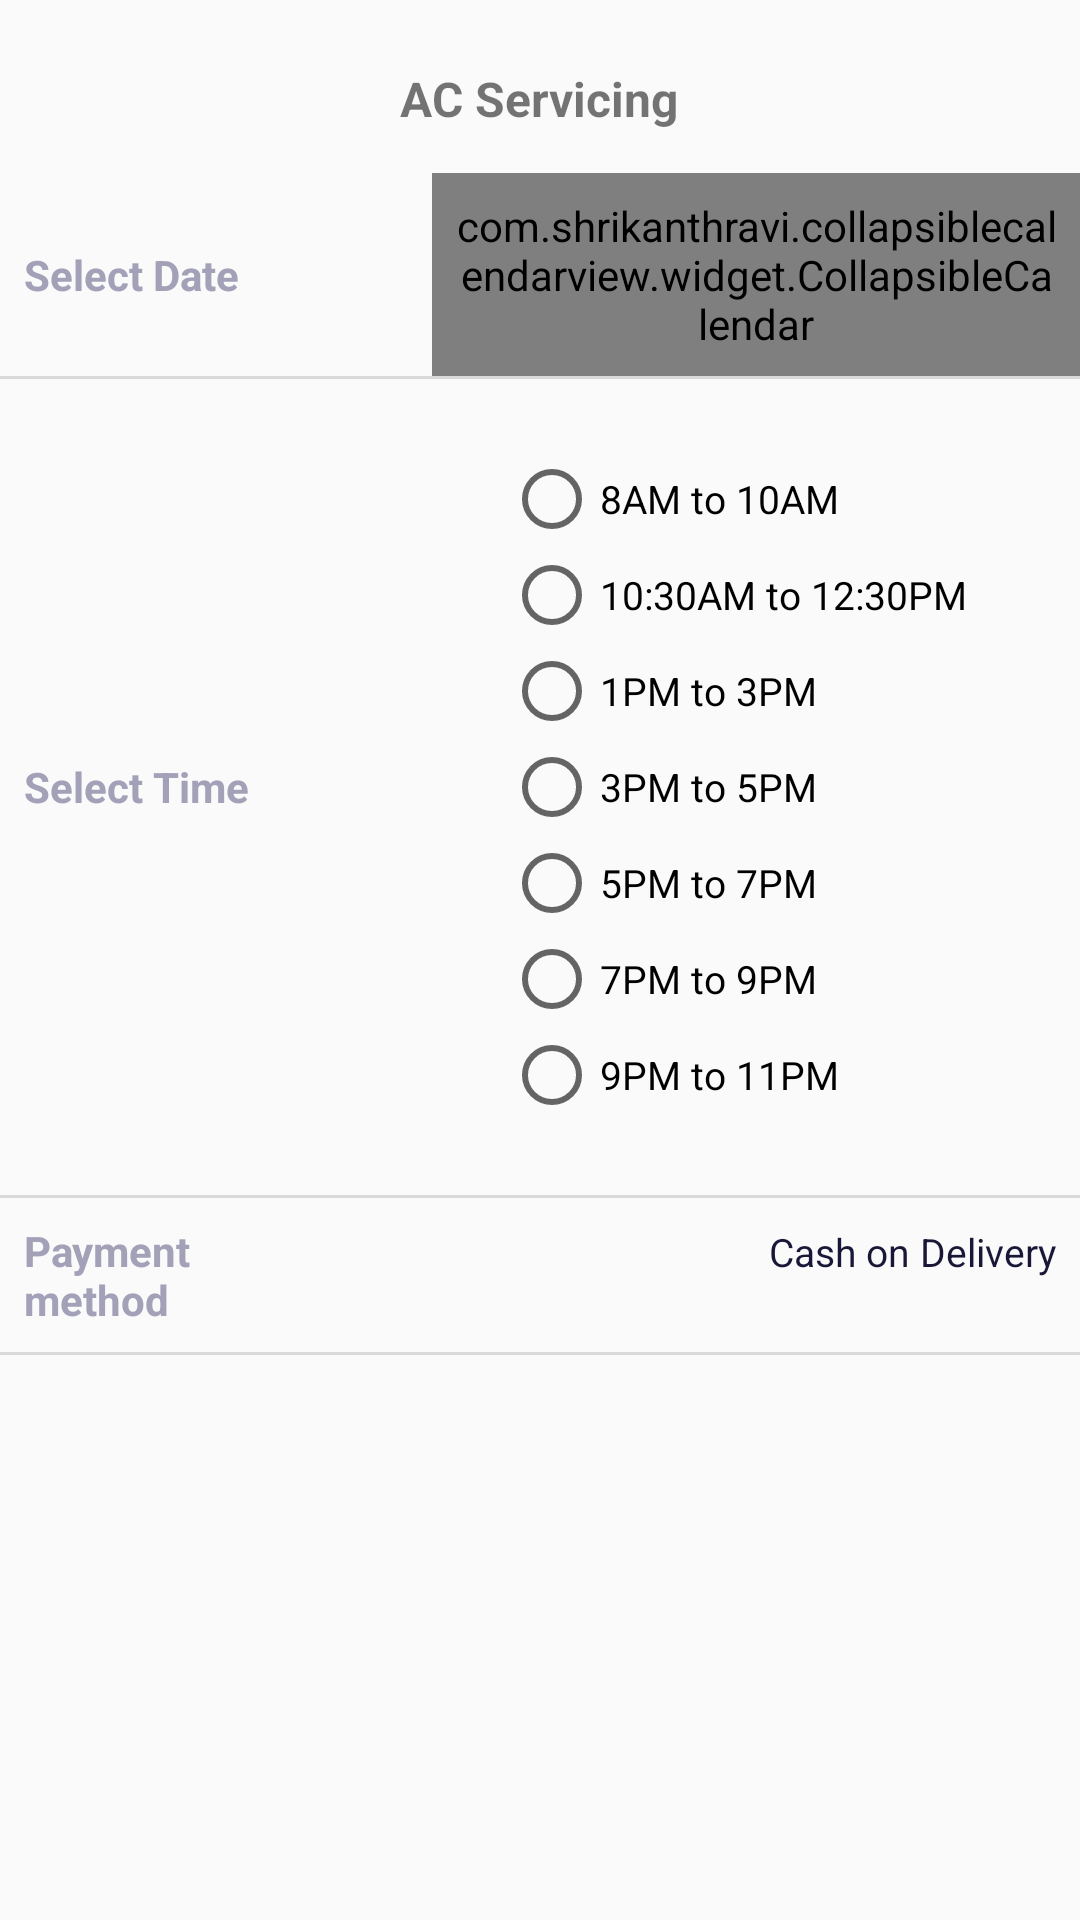

Reconstruct the res/layout file that produces this screen, plus the resources it refers to.
<!-- AndroidManifest.xml: application theme AppTheme -->
<!-- res/layout/content_job_forwarding.xml -->
<?xml version="1.0" encoding="utf-8"?>
<android.support.v4.widget.NestedScrollView xmlns:android="http://schemas.android.com/apk/res/android"
    xmlns:app="http://schemas.android.com/apk/res-auto"
    xmlns:tools="http://schemas.android.com/tools"
    android:layout_width="match_parent"
    android:layout_height="match_parent"
    app:layout_behavior="@string/appbar_scrolling_view_behavior"
    tools:context="com.ganonalabs.munir.electrtech.ui.JobForwardingActivity"
    tools:showIn="@layout/activity_job_forwarding">

    <LinearLayout
        android:layout_width="match_parent"
        android:layout_height="match_parent"
        android:orientation="vertical"
        android:paddingTop="19dp"
        >

        <TextView
            android:layout_width="wrap_content"
            android:layout_height="wrap_content"
            android:textSize="16sp"
            android:id="@+id/fwd_service_name"
            android:text="AC Servicing"
            android:layout_gravity="center"
            android:paddingTop="3dp"
            android:paddingBottom="9dp"
            android:textStyle="bold"/>

        <LinearLayout
            android:id="@+id/linear_fwd"
            android:layout_width="match_parent"
            android:layout_height="0dp"
            android:orientation="vertical"
            android:layout_weight="5"
            android:paddingTop="5dp"
            android:layout_alignParentBottom="true">
            <LinearLayout
                android:layout_width="match_parent"
                android:layout_height="wrap_content"
                android:orientation="horizontal"
                >
                <TextView
                    android:layout_weight="3"
                    android:layout_width="match_parent"
                    android:layout_height="wrap_content"
                    android:text="Select Date"
                    android:layout_gravity="center_vertical"
                    android:textColor="#a2a1b8"
                    android:maxLength="12"
                    android:background="#0000"
                    android:gravity="left"
                    android:textStyle="bold"
                    android:textSize="@dimen/job_form_label_size"
                    android:padding="@dimen/job_form_spacing"
                    />
                <com.shrikanthravi.collapsiblecalendarview.widget.CollapsibleCalendar
                    android:layout_width="match_parent"
                    android:layout_height="wrap_content"
                    android:layout_weight="2"
                    android:id="@+id/fwdCalendarView"
                    android:background="#0000"
                    android:gravity="right"
                    android:textColorHint="#181737"
                    android:textColor="#181737"
                    android:textSize="@dimen/job_form_text_size"
                    android:padding="@dimen/job_form_spacing"
                    app:primaryColor="@color/google_purple"
                    app:textColor="@android:color/white"
                    app:selectedItem_textColor="@color/google_purple"
                    app:todayItem_textColor="@android:color/white"
                    app:todayItem_background="@drawable/circle_white_stroke_background"
                    app:selectedItem_background="@drawable/circle_white_solid_background"
                    app:buttonLeft_drawableTintColor="@android:color/white"
                    app:buttonRight_drawableTintColor="@android:color/white"
                    app:expandIconColor="@color/backgroundcolor">
                </com.shrikanthravi.collapsiblecalendarview.widget.CollapsibleCalendar>

            </LinearLayout>
            <View
                android:layout_width="match_parent"
                android:layout_height="1dp"
                android:background="#dad8d8"/>
            <LinearLayout
                android:layout_width="match_parent"
                android:layout_height="wrap_content"
                android:orientation="horizontal"
                >
                <TextView
                    android:layout_weight="3"
                    android:layout_width="match_parent"
                    android:layout_height="wrap_content"
                    android:text="Select Time"
                    android:layout_gravity="center_vertical"
                    android:textColor="#a2a1b8"
                    android:maxLength="12"
                    android:background="#0000"
                    android:gravity="left"
                    android:textStyle="bold"
                    android:textSize="@dimen/job_form_label_size"
                    android:padding="@dimen/job_form_spacing"
                    />

                <RadioGroup
                    android:layout_margin="@dimen/activity_horizontal_margin"
                    android:id="@+id/jobFwdRadioGroup"
                    android:layout_width="match_parent"
                    android:layout_height="wrap_content"
                    android:layout_weight="2"
                    android:textSize="@dimen/job_form_text_size"
                    android:padding="@dimen/job_form_spacing"
                    android:orientation="vertical">

                    <RadioButton
                        android:id="@+id/radioButton1"
                        android:layout_width="fill_parent"
                        android:layout_height="wrap_content"
                        android:text="8AM to 10AM"
                        android:textSize="@dimen/job_form_text_size"/>

                    <RadioButton
                        android:id="@+id/radioButton2"
                        android:layout_width="fill_parent"
                        android:layout_height="wrap_content"
                        android:text="10:30AM to 12:30PM"
                        android:textSize="@dimen/job_form_text_size"/>

                    <RadioButton
                        android:id="@+id/radioButton3"
                        android:layout_width="fill_parent"
                        android:layout_height="wrap_content"
                        android:text="1PM to 3PM"
                        android:textSize="@dimen/job_form_text_size"/>
                    <RadioButton
                        android:id="@+id/radioButton4"
                        android:layout_width="fill_parent"
                        android:layout_height="wrap_content"
                        android:text="3PM to 5PM"
                        android:textSize="@dimen/job_form_text_size"/>
                    <RadioButton
                        android:id="@+id/radioButton5"
                        android:layout_width="fill_parent"
                        android:layout_height="wrap_content"
                        android:text="5PM to 7PM"
                        android:textSize="@dimen/job_form_text_size"/>
                    <RadioButton
                    android:id="@+id/radioButton6"
                    android:layout_width="fill_parent"
                    android:layout_height="wrap_content"
                    android:text="7PM to 9PM"
                    android:textSize="@dimen/job_form_text_size"/>
                    <RadioButton
                        android:id="@+id/radioButton7"
                        android:layout_width="fill_parent"
                        android:layout_height="wrap_content"
                        android:text="9PM to 11PM"
                        android:textSize="@dimen/job_form_text_size"/>
                </RadioGroup>

            </LinearLayout>
            <View
                android:layout_width="match_parent"
                android:layout_height="1dp"
                android:background="#dad8d8"/>
            <LinearLayout
                android:layout_width="match_parent"
                android:layout_height="wrap_content"
                android:orientation="horizontal"
                >
                <TextView
                    android:layout_weight="2"
                    android:layout_width="match_parent"
                    android:layout_height="wrap_content"
                    android:text="Payment method"
                    android:textColor="#a2a1b8"
                    android:maxLength="35"
                    android:background="#0000"
                    android:gravity="left"
                    android:textStyle="bold"
                    android:textSize="@dimen/job_form_label_size"
                    android:padding="@dimen/job_form_spacing"/>
                <EditText
                    android:layout_weight="1"
                    android:id="@+id/payment_method"
                    android:layout_width="match_parent"
                    android:layout_height="wrap_content"
                    android:textColorHint="#1b193b"
                    
                    android:clickable="false"
                    android:cursorVisible="false"
                    android:focusable="false"
                    android:focusableInTouchMode="false"

                    android:text="Cash on Delivery"
                    android:textColor="#181737"
                    android:maxLength="35"
                    android:background="#0000"
                    android:gravity="right"
                    android:textSize="@dimen/job_form_text_size"
                    android:padding="@dimen/job_form_spacing"
                    android:inputType="phone"
                    android:digits="0123456789+"
                    />
            </LinearLayout>
            <View
                android:layout_width="match_parent"
                android:layout_height="1dp"
                android:background="#dad8d8"/>
        </LinearLayout>
    </LinearLayout>

</android.support.v4.widget.NestedScrollView>
<!-- res/layout/activity_job_forwarding.xml (included above) -->
<?xml version="1.0" encoding="utf-8"?>
<android.support.design.widget.CoordinatorLayout xmlns:android="http://schemas.android.com/apk/res/android"
    xmlns:app="http://schemas.android.com/apk/res-auto"
    xmlns:tools="http://schemas.android.com/tools"
    android:layout_width="match_parent"
    android:layout_height="match_parent"
    android:fitsSystemWindows="true"
    android:id="@+id/coord_job_fwd"
    tools:context="com.ganonalabs.munir.electrtech.ui.JobForwardingActivity">

    <android.support.design.widget.AppBarLayout
        android:layout_width="match_parent"
        android:layout_height="wrap_content"
        android:theme="@style/AppTheme.AppBarOverlay"
        android:fitsSystemWindows="true"
        android:stateListAnimator="@animator/appbar_always_elevated"
        android:gravity="bottom"
        android:id="@+id/appbarjobfwd"
        >

        <android.support.design.widget.CollapsingToolbarLayout
            android:id="@+id/jobfwdcollapsing"
            android:layout_width="match_parent"
            android:layout_height="match_parent"
            app:layout_scrollFlags = "scroll|exitUntilCollapsed"
            android:fitsSystemWindows="true"
            app:contentScrim="@color/colorPrimary"
            >

            <LinearLayout
                android:layout_width="match_parent"
                android:layout_height="wrap_content"
                android:id="@+id/header_area"
                android:orientation="vertical">

            </LinearLayout>

            <ImageView
                android:layout_width="match_parent"
                android:layout_height="match_parent"
                android:id="@+id/jobfwdimageview"
                android:scaleType="centerCrop"
                android:fitsSystemWindows="true"
                android:src="@drawable/purple1"
                app:layout_collapseMode = "parallax"/>

            <android.support.v7.widget.Toolbar
                android:id="@+id/jobfwdtoolbar"
                android:layout_width="match_parent"
                android:layout_height="?attr/actionBarSize"
                app:popupTheme="@style/AppTheme.PopupOverlay"
                app:layout_collapseMode = "pin"
                android:gravity="bottom"
                app:titleTextAppearance="@style/Toolbar.TitleText"
                android:layout_gravity="bottom"
                >

            </android.support.v7.widget.Toolbar>

        </android.support.design.widget.CollapsingToolbarLayout>
    </android.support.design.widget.AppBarLayout>

    <include layout="@layout/content_job_forwarding" />



</android.support.design.widget.CoordinatorLayout>
<!-- resources referenced by this layout -->
<resources>
  <color name="backgroundcolor">#fcfcfc</color>
  <color name="colorPrimary">#00695C</color>
  <color name="google_purple">#6A1B9A</color>
  <dimen name="activity_horizontal_margin">16dp</dimen>
  <dimen name="job_form_label_size">14sp</dimen>
  <dimen name="job_form_spacing">8dp</dimen>
  <dimen name="job_form_text_size">13sp</dimen>
  <style name="AppTheme.AppBarOverlay" parent="ThemeOverlay.AppCompat.Dark.ActionBar" />
  <style name="AppTheme.PopupOverlay" parent="ThemeOverlay.AppCompat.Light" />
  <style name="Toolbar.TitleText" parent="TextAppearance.Widget.AppCompat.Toolbar.Title">
          <item name="android:textSize">22sp</item>
          <item name="android:textStyle">bold</item>
      </style>
  <style name="AppTheme" parent="Theme.AppCompat.Light.DarkActionBar">
          
          <item name="colorPrimary">@color/colorPrimary</item>
          <item name="colorPrimaryDark">@color/colorPrimaryDark</item>
          <item name="colorAccent">@color/colorAccent</item>
      </style>
  <color name="colorPrimaryDark">#00796B</color>
  <color name="colorAccent">#FF4081</color>
</resources>
